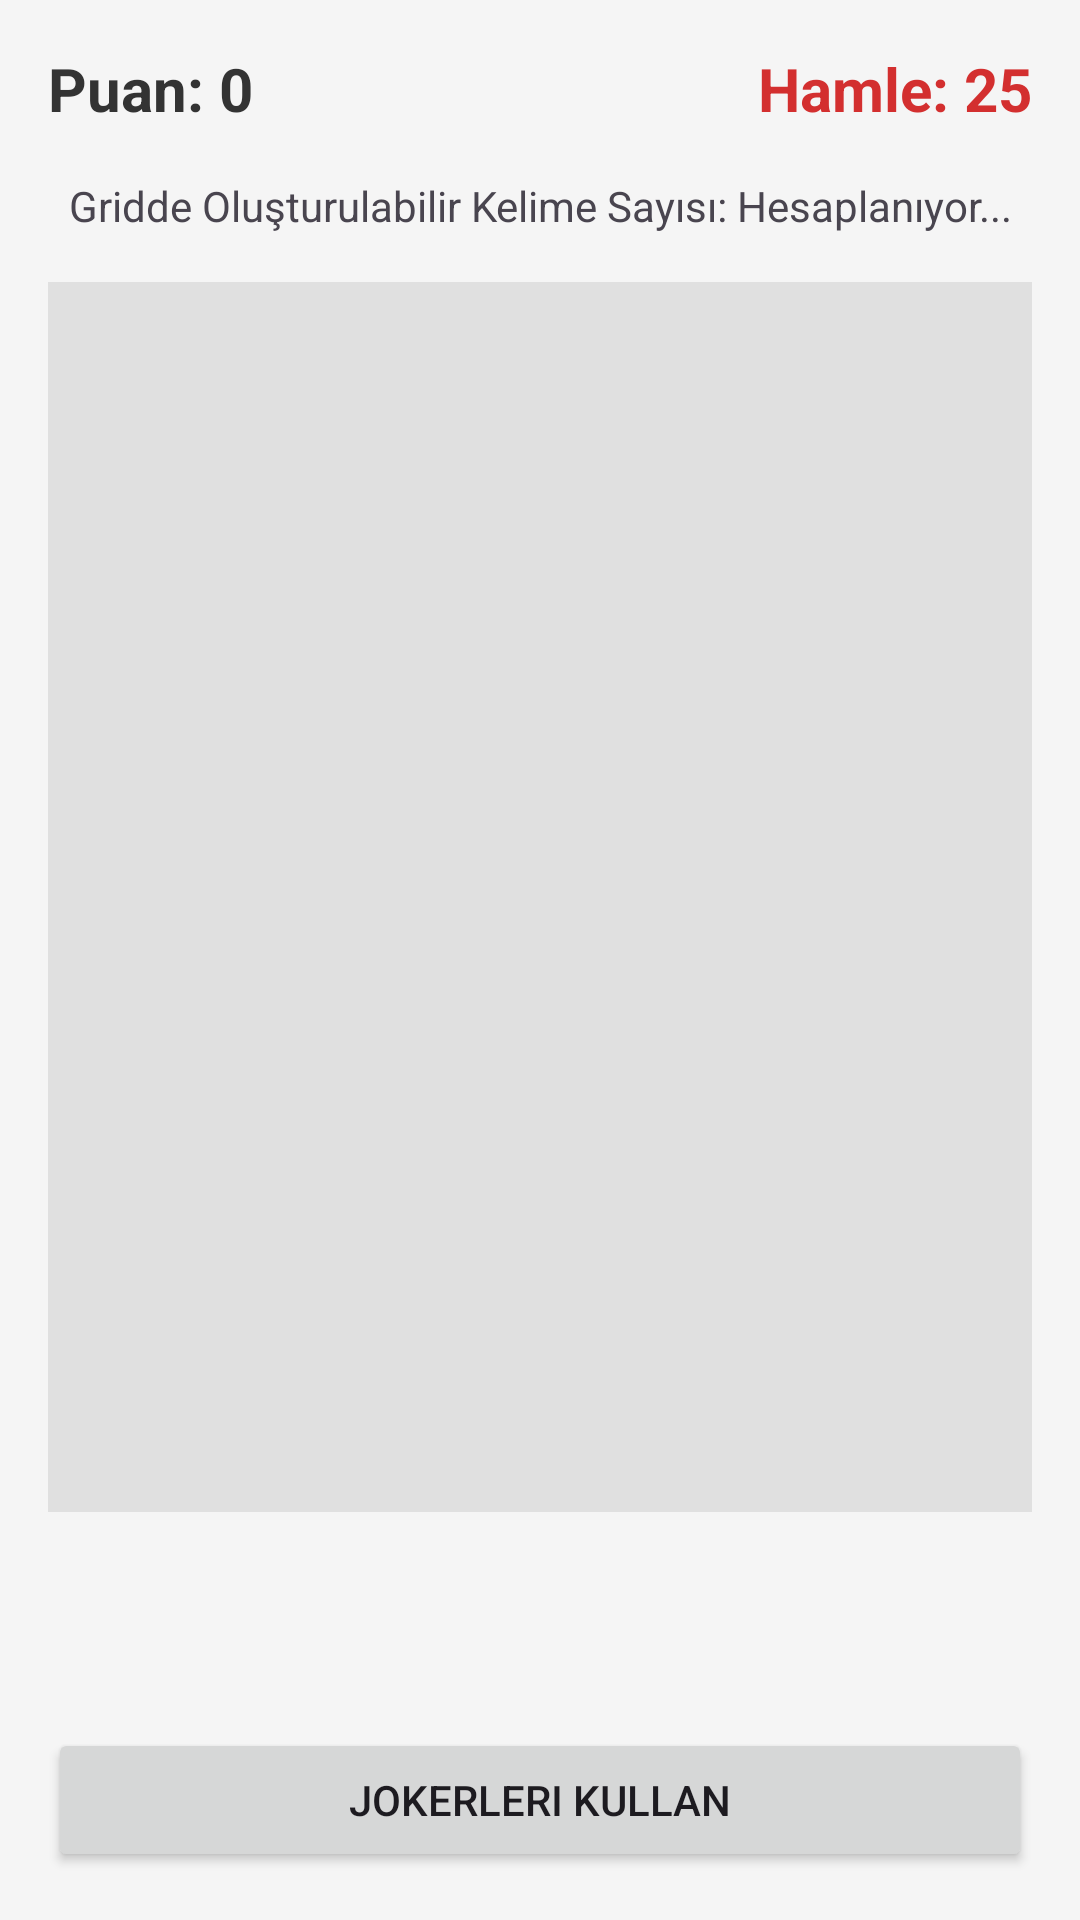

Layout XML and referenced resources for this Android screen:
<!-- AndroidManifest.xml: application theme Theme.Kelimeoyunu -->
<!-- res/layout/activity_game.xml -->
<?xml version="1.0" encoding="utf-8"?>
<LinearLayout xmlns:android="http://schemas.android.com/apk/res/android"
    android:layout_width="match_parent"
    android:layout_height="match_parent"
    android:orientation="vertical"
    android:padding="16dp"
    android:background="#F5F5F5">

    <LinearLayout
        android:layout_width="match_parent"
        android:layout_height="wrap_content"
        android:orientation="horizontal"
        android:weightSum="2"
        android:layout_marginBottom="16dp">

        <TextView
            android:id="@+id/tvScore"
            android:layout_width="0dp"
            android:layout_height="wrap_content"
            android:layout_weight="1"
            android:text="Puan: 0"
            android:textSize="20sp"
            android:textStyle="bold"
            android:textColor="#333333"/>

        <TextView
            android:id="@+id/tvMovesLeft"
            android:layout_width="0dp"
            android:layout_height="wrap_content"
            android:layout_weight="1"
            android:text="Hamle: 25"
            android:textSize="20sp"
            android:textStyle="bold"
            android:gravity="end"
            android:textColor="#D32F2F"/>
    </LinearLayout>

    <TextView
        android:id="@+id/tvWordCount"
        android:layout_width="match_parent"
        android:layout_height="wrap_content"
        android:text="Gridde Oluşturulabilir Kelime Sayısı: Hesaplanıyor..."
        android:textSize="14sp"
        android:gravity="center"
        android:layout_marginBottom="16dp"/>

    <FrameLayout
        android:id="@+id/gameBoardContainer"
        android:layout_width="match_parent"
        android:layout_height="0dp"
        android:layout_weight="1"
        android:background="#E0E0E0"
        android:layout_marginBottom="16dp">

    </FrameLayout>

    <TextView
        android:id="@+id/tvCurrentWord"
        android:layout_width="match_parent"
        android:layout_height="wrap_content"
        android:text=""
        android:textSize="28sp"
        android:textStyle="bold"
        android:gravity="center"
        android:textColor="#1976D2"
        android:layout_marginBottom="16dp"
        android:minHeight="40dp"/>

    <Button
        android:id="@+id/btnMarketJoker"
        android:layout_width="match_parent"
        android:layout_height="wrap_content"
        android:text="Jokerleri Kullan" />

</LinearLayout>
<!-- resources referenced by this layout -->
<resources>
  <style name="Theme.Kelimeoyunu" parent="Base.Theme.Kelimeoyunu" />
  <style name="Base.Theme.Kelimeoyunu" parent="Theme.Material3.DayNight.NoActionBar">
          
          
      </style>
</resources>
